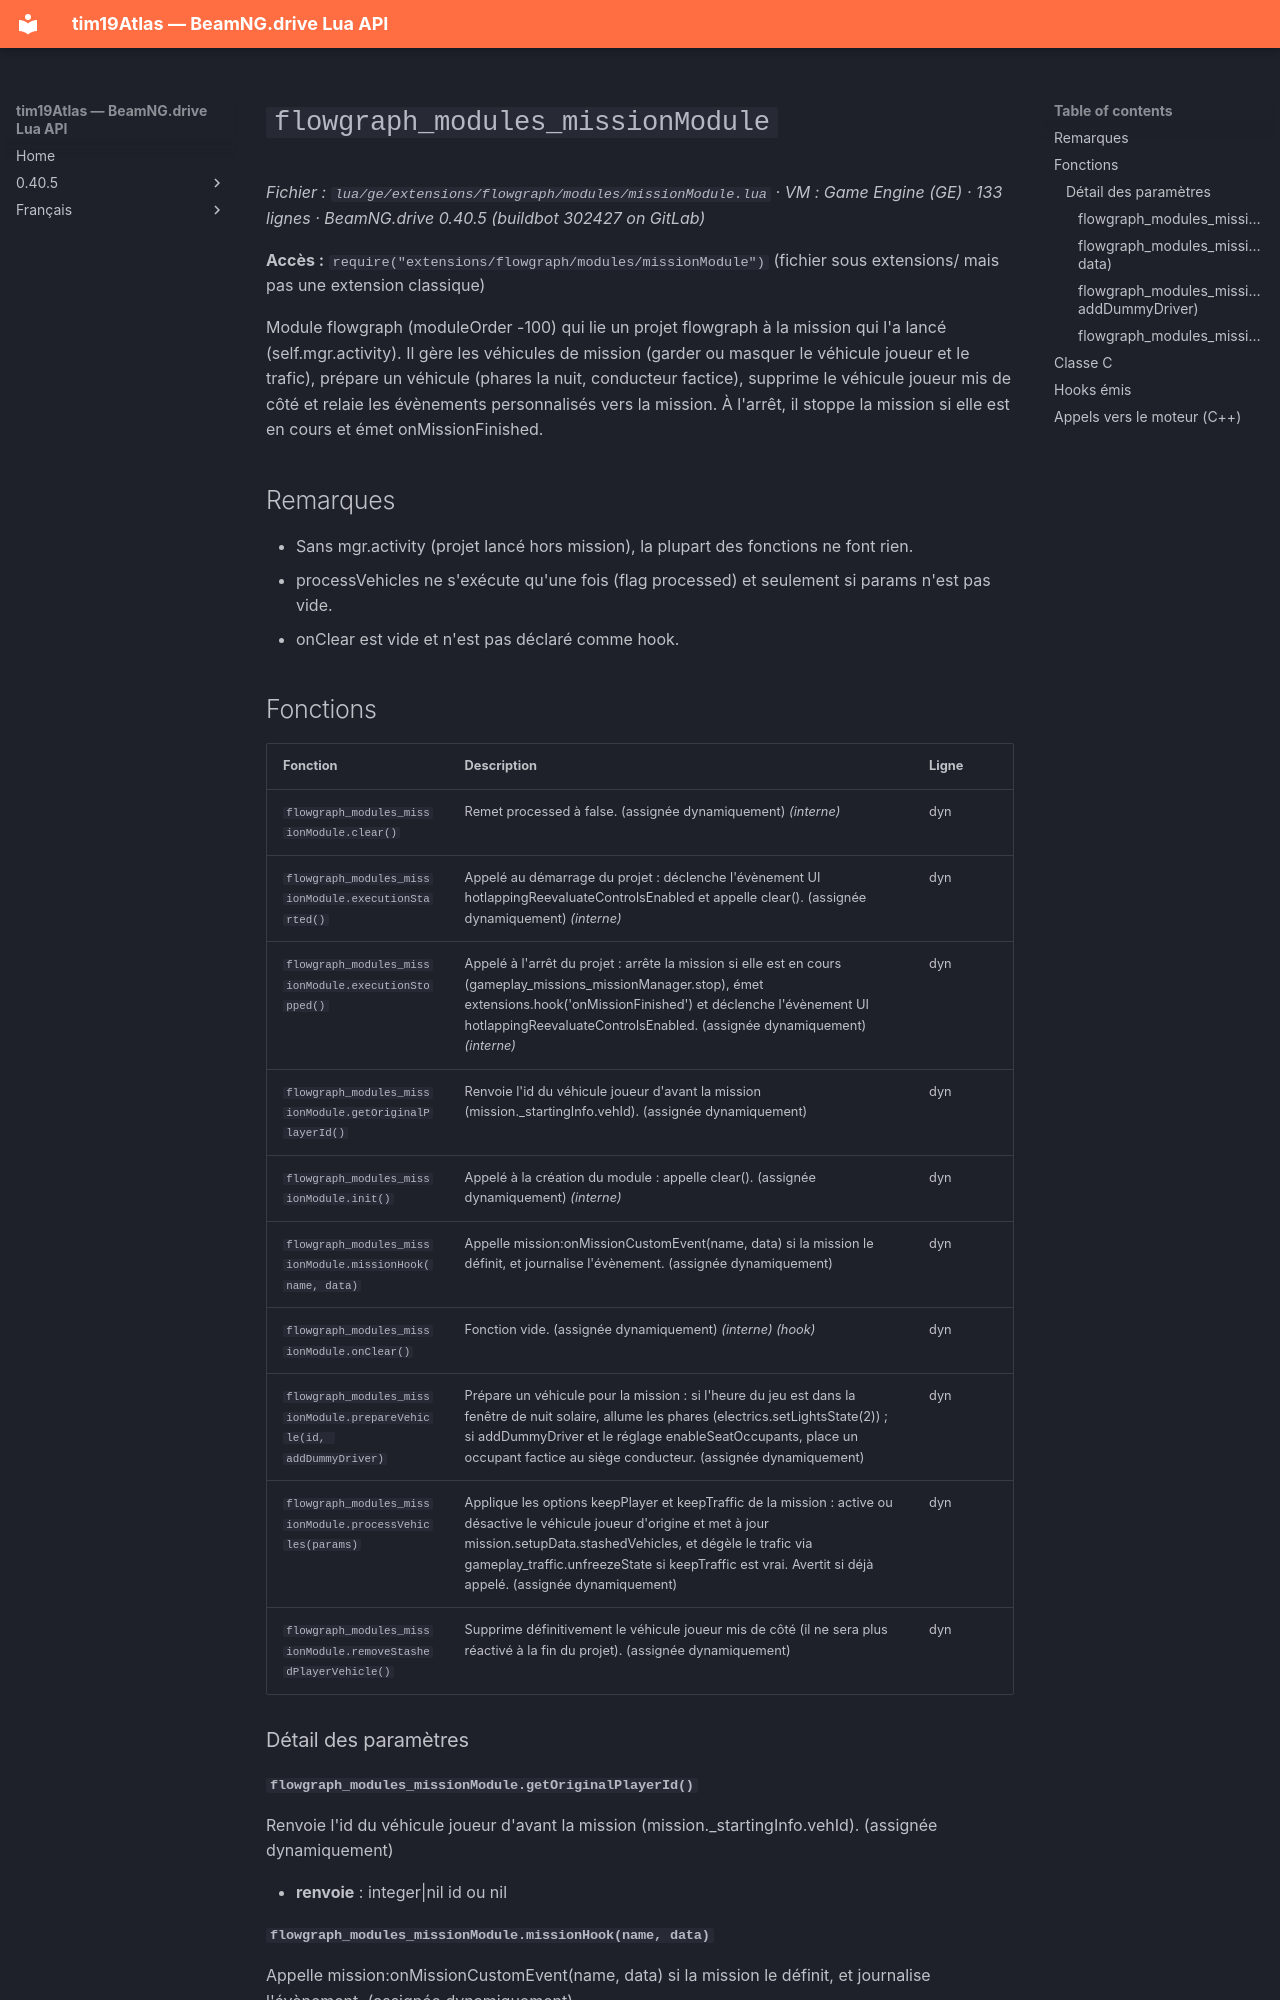

repository: Tim0219800/beamng-lua-atlas · page: fr/0.40.5/ge/extensions/flowgraph/modules/missionModule.html · generator: mkdocs

# `flowgraph_modules_missionModule`

*Fichier : `lua/ge/extensions/flowgraph/modules/missionModule.lua` · VM : Game Engine (GE) · 133 lignes · BeamNG.drive 0.40.5 (buildbot 302427 on GitLab)*

**Accès :** `require("extensions/flowgraph/modules/missionModule")` (fichier sous extensions/ mais pas une extension classique)

Module flowgraph (moduleOrder -100) qui lie un projet flowgraph à la mission qui l'a lancé (self.mgr.activity). Il gère les véhicules de mission (garder ou masquer le véhicule joueur et le trafic), prépare un véhicule (phares la nuit, conducteur factice), supprime le véhicule joueur mis de côté et relaie les évènements personnalisés vers la mission. À l'arrêt, il stoppe la mission si elle est en cours et émet onMissionFinished.

## Remarques

- Sans mgr.activity (projet lancé hors mission), la plupart des fonctions ne font rien.
- processVehicles ne s'exécute qu'une fois (flag processed) et seulement si params n'est pas vide.
- onClear est vide et n'est pas déclaré comme hook.
